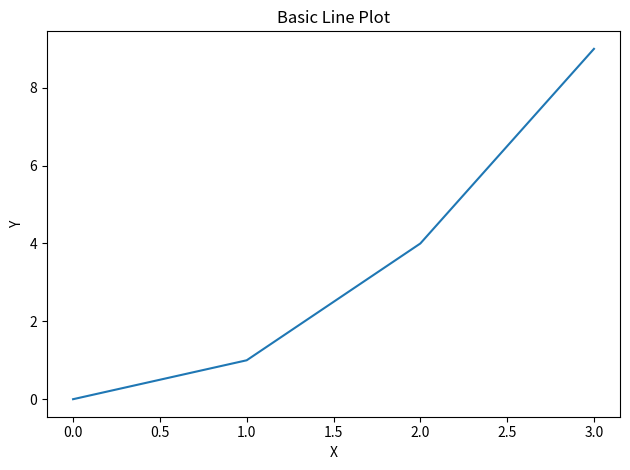
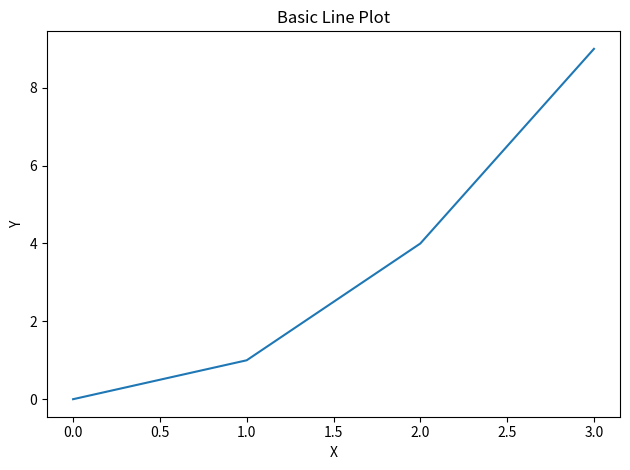

Write Python code to recreate these figures, in order.
import matplotlib.pyplot as plt
from pathlib import Path

fig, ax = plt.subplots()
ax.plot([0, 1, 2, 3], [0, 1, 4, 9])
ax.set_xlabel('X')
ax.set_ylabel('Y')
ax.set_title('Basic Line Plot')
fig.tight_layout()
plt.show()
fig.patch.set_alpha(0.0)
ax.set_facecolor('none')

# set the directory where you want to save the plots
save_dir = Path(r"c:\Users\gahle\OneDrive\Desktop\FH\Master\3. Semester\Datenaufbereitung und Visualisierung\GIT-Kursmaterialien\visdat-course\matplotlib-practise\output")
save_dir.mkdir(parents=True, exist_ok=True)

svg_path = save_dir / "basic_line_plot.svg"
fig.savefig(str(svg_path), transparent=True)
